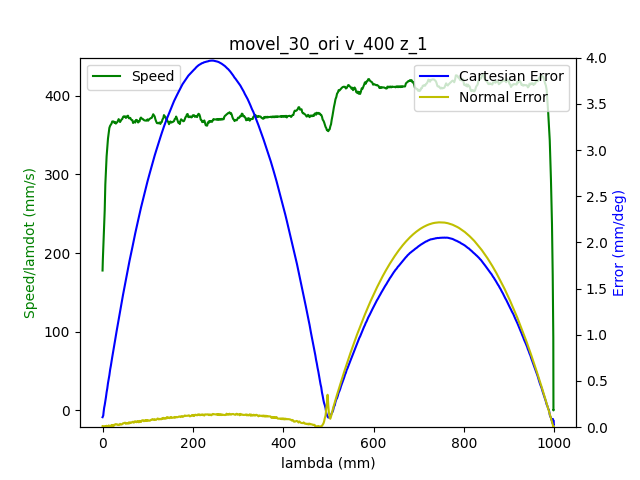

The data file committed next to this chart (first rows):
1.680526727450999975e+09, 0.000000000000000000e+00, -7.207162613185383870e-01, -1.252029392210652348e-01, -4.160044632006044130e-01, -1.163094394846029278e+00, -1.131390488983551990e+00, 1.395174316142219206e+00
1.680526727454999924e+09, 0.000000000000000000e+00, -7.207162613185383870e-01, -1.252029392210652348e-01, -4.160044632006044130e-01, -1.163094394846029278e+00, -1.131390488983551990e+00, 1.395174316142219206e+00
1.680526727459000111e+09, 0.000000000000000000e+00, -7.207162613185383870e-01, -1.252029392210652348e-01, -4.160044632006044130e-01, -1.163094394846029278e+00, -1.131390488983551990e+00, 1.395174316142219206e+00
1.680526727470999956e+09, 0.000000000000000000e+00, -7.207162613185383870e-01, -1.252029392210652348e-01, -4.160044632006044130e-01, -1.163094394846029278e+00, -1.131390488983551990e+00, 1.395174316142219206e+00
1.680526727474999905e+09, 0.000000000000000000e+00, -7.207162613185383870e-01, -1.252029392210652348e-01, -4.160044632006044130e-01, -1.163094394846029278e+00, -1.131390488983551990e+00, 1.395174316142219206e+00
1.680526727479000092e+09, 0.000000000000000000e+00, -7.207162613185383870e-01, -1.252029392210652348e-01, -4.160044632006044130e-01, -1.163094394846029278e+00, -1.131390488983551990e+00, 1.395174316142219206e+00
1.680526727483000040e+09, 0.000000000000000000e+00, -7.207162613185383870e-01, -1.252029392210652348e-01, -4.160044632006044130e-01, -1.163094394846029278e+00, -1.131390488983551990e+00, 1.395174316142219206e+00
1.680526727486999989e+09, 0.000000000000000000e+00, -7.207162613185383870e-01, -1.252029392210652348e-01, -4.160044632006044130e-01, -1.163094394846029278e+00, -1.131390488983551990e+00, 1.395174316142219206e+00
1.680526727490999937e+09, 0.000000000000000000e+00, -7.207162613185383870e-01, -1.252029392210652348e-01, -4.160044632006044130e-01, -1.163094394846029278e+00, -1.131390488983551990e+00, 1.395174316142219206e+00
1.680526727505000114e+09, 0.000000000000000000e+00, -7.207162613185383870e-01, -1.252029392210652348e-01, -4.160044632006044130e-01, -1.163094394846029278e+00, -1.131390488983551990e+00, 1.395174316142219206e+00
1.680526727523000002e+09, 1.000000000000000000e+00, -7.203654501388875309e-01, -1.251662873067733439e-01, -4.159049794332407290e-01, -1.162684242471810458e+00, -1.131390488983551990e+00, 1.394600102818313037e+00
1.680526727526999950e+09, 1.000000000000000000e+00, -7.203654501388875309e-01, -1.251662873067733439e-01, -4.159049794332407290e-01, -1.162684242471810458e+00, -1.131390488983551990e+00, 1.394600102818313037e+00
1.680526727530999899e+09, 1.000000000000000000e+00, -7.193234885754469232e-01, -1.250563315638976991e-01, -4.155873295093777675e-01, -1.161472983970926354e+00, -1.131407942276072109e+00, 1.392910624102382533e+00
1.680526727535000086e+09, 1.000000000000000000e+00, -7.193234885754469232e-01, -1.250563315638976991e-01, -4.155873295093777675e-01, -1.161472983970926354e+00, -1.131407942276072109e+00, 1.392910624102382533e+00
1.680526727539000034e+09, 1.000000000000000000e+00, -7.179446784663714443e-01, -1.249201958822421382e-01, -4.151824131229150949e-01, -1.159851573095823651e+00, -1.131444594190363917e+00, 1.390685329306089901e+00
1.680526727542999983e+09, 1.000000000000000000e+00, -7.179446784663714443e-01, -1.249201958822421382e-01, -4.151824131229150949e-01, -1.159851573095823651e+00, -1.131444594190363917e+00, 1.390685329306089901e+00
1.680526727546999931e+09, 1.000000000000000000e+00, -7.165780856620598271e-01, -1.247735882250746164e-01, -4.147652794316884495e-01, -1.158247615513241069e+00, -1.131462047482884037e+00, 1.388419891937001216e+00
1.680526727551000118e+09, 1.000000000000000000e+00, -7.165780856620598271e-01, -1.247735882250746164e-01, -4.147652794316884495e-01, -1.158247615513241069e+00, -1.131462047482884037e+00, 1.388419891937001216e+00
1.680526727555000067e+09, 1.000000000000000000e+00, -7.151992755529843482e-01, -1.246357072141670574e-01, -4.143603630452257769e-01, -1.156643657930658042e+00, -1.131496954067923832e+00, 1.386194597140708362e+00
1.680526727559000015e+09, 1.000000000000000000e+00, -7.151992755529843482e-01, -1.246357072141670574e-01, -4.143603630452257769e-01, -1.156643657930658042e+00, -1.131496954067923832e+00, 1.386194597140708362e+00
1.680526727562999964e+09, 1.000000000000000000e+00, -7.138204654439087582e-01, -1.244890995569995357e-01, -4.139432293539990759e-01, -1.155041445677327472e+00, -1.131516152689695964e+00, 1.383929159771619677e+00
1.680526727568000078e+09, 1.000000000000000000e+00, -7.138204654439087582e-01, -1.244890995569995357e-01, -4.139432293539990759e-01, -1.155041445677327472e+00, -1.131516152689695964e+00, 1.383929159771619677e+00
1.680526727572000027e+09, 1.000000000000000000e+00, -7.124538726395972521e-01, -1.243529638753439887e-01, -4.135383129675364033e-01, -1.153420034802224547e+00, -1.131551059274735760e+00, 1.381703864975327045e+00
1.680526727575999975e+09, 1.000000000000000000e+00, -7.124538726395972521e-01, -1.243529638753439887e-01, -4.135383129675364033e-01, -1.153420034802224547e+00, -1.131551059274735760e+00, 1.381703864975327045e+00
1.680526727579999924e+09, 1.000000000000000000e+00, -7.110750625305217731e-01, -1.242063562181764669e-01, -4.131333965810737308e-01, -1.151816077219641965e+00, -1.131568512567255658e+00, 1.379478570179034191e+00
1.680526727584000111e+09, 1.000000000000000000e+00, -7.110750625305217731e-01, -1.242063562181764669e-01, -4.131333965810737308e-01, -1.151816077219641965e+00, -1.131568512567255658e+00, 1.379478570179034191e+00
1.680526727588000059e+09, 1.000000000000000000e+00, -7.096945070921942822e-01, -1.240597485610089451e-01, -4.127162628898470853e-01, -1.150212119637058938e+00, -1.131605164481547687e+00, 1.377213132809945506e+00
1.680526727592000008e+09, 1.000000000000000000e+00, -7.096945070921942822e-01, -1.240597485610089451e-01, -4.127162628898470853e-01, -1.150212119637058938e+00, -1.131605164481547687e+00, 1.377213132809945506e+00
1.680526727595999956e+09, 1.000000000000000000e+00, -7.083156969831186922e-01, -1.239218675501013861e-01, -4.123113465033844127e-01, -1.148590708761956236e+00, -1.131622617774067363e+00, 1.374987838013652874e+00
1.680526727599999905e+09, 1.000000000000000000e+00, -7.083156969831186922e-01, -1.239218675501013861e-01, -4.123113465033844127e-01, -1.148590708761956236e+00, -1.131622617774067363e+00, 1.374987838013652874e+00
1.680526727604000092e+09, 1.000000000000000000e+00, -7.069491041788071861e-01, -1.237752598929338643e-01, -4.118942128121577673e-01, -1.146986751179373432e+00, -1.131640071066587483e+00, 1.372722400644564189e+00
1.680526727611000061e+09, 1.000000000000000000e+00, -7.055702940697317072e-01, -1.236391242112783034e-01, -4.114892964256950947e-01, -1.145382793596790849e+00, -1.131674977651627279e+00, 1.370497105848271335e+00
1.680526727615000010e+09, 1.000000000000000000e+00, -7.055702940697317072e-01, -1.236391242112783034e-01, -4.114892964256950947e-01, -1.145382793596790849e+00, -1.131674977651627279e+00, 1.370497105848271335e+00
1.680526727618999958e+09, 1.000000000000000000e+00, -7.041914839606561172e-01, -1.234925165541107817e-01, -4.110739080637204612e-01, -1.143778836014207823e+00, -1.131694176273399188e+00, 1.368271811051978482e+00
1.680526727622999907e+09, 1.000000000000000000e+00, -7.041914839606561172e-01, -1.234925165541107817e-01, -4.110739080637204612e-01, -1.143778836014207823e+00, -1.131694176273399188e+00, 1.368271811051978482e+00
1.680526727627000093e+09, 1.000000000000000000e+00, -7.028248911563446111e-01, -1.233546355432032365e-01, -4.106672463480057766e-01, -1.142157425139105120e+00, -1.131729082858438984e+00, 1.366006373682890018e+00
1.680526727631000042e+09, 1.000000000000000000e+00, -7.028248911563446111e-01, -1.233546355432032365e-01, -4.106672463480057766e-01, -1.142157425139105120e+00, -1.131729082858438984e+00, 1.366006373682890018e+00
1.680526727634999990e+09, 1.000000000000000000e+00, -7.014460810472691321e-01, -1.232080278860357148e-01, -4.102623299615431041e-01, -1.140553467556522538e+00, -1.131746536150959104e+00, 1.363781078886597387e+00
1.680526727638999939e+09, 1.000000000000000000e+00, -7.014460810472691321e-01, -1.232080278860357148e-01, -4.102623299615431041e-01, -1.140553467556522538e+00, -1.131746536150959104e+00, 1.363781078886597387e+00
1.680526727642999887e+09, 1.000000000000000000e+00, -7.000672709381935421e-01, -1.230718922043801400e-01, -4.098451962703164031e-01, -1.138949509973939733e+00, -1.131783188065250911e+00, 1.361554038761052521e+00
1.680526727647000074e+09, 1.000000000000000000e+00, -7.000672709381935421e-01, -1.230718922043801400e-01, -4.098451962703164031e-01, -1.138949509973939733e+00, -1.131783188065250911e+00, 1.361554038761052521e+00
1.680526727651000023e+09, 1.000000000000000000e+00, -6.987006781338820360e-01, -1.229252845472126182e-01, -4.094402798838537305e-01, -1.137345552391356707e+00, -1.131800641357770809e+00, 1.359290346721215847e+00
1.680526727654999971e+09, 1.000000000000000000e+00, -6.987006781338820360e-01, -1.229252845472126182e-01, -4.094402798838537305e-01, -1.137345552391356707e+00, -1.131800641357770809e+00, 1.359290346721215847e+00
1.680526727658999920e+09, 1.000000000000000000e+00, -6.973218680248064461e-01, -1.227874035363050731e-01, -4.090248915218791526e-01, -1.135725886845506016e+00, -1.131835547942810827e+00, 1.357063306595670982e+00
1.680526727663000107e+09, 1.000000000000000000e+00, -6.973218680248064461e-01, -1.227874035363050731e-01, -4.090248915218791526e-01, -1.135725886845506016e+00, -1.131835547942810827e+00, 1.357063306595670982e+00
1.680526727667000055e+09, 1.000000000000000000e+00, -6.959430579157309671e-01, -1.226407958791375374e-01, -4.086182298061644125e-01, -1.134121929262923434e+00, -1.131853001235330503e+00, 1.354799614555834530e+00
1.680526727671000004e+09, 1.000000000000000000e+00, -6.959430579157309671e-01, -1.226407958791375374e-01, -4.086182298061644125e-01, -1.134121929262923434e+00, -1.131853001235330503e+00, 1.354799614555834530e+00
1.680526727674999952e+09, 1.000000000000000000e+00, -6.945625024774033651e-01, -1.225046601974819904e-01, -4.082028414441897790e-01, -1.132517971680340407e+00, -1.131872199857102634e+00, 1.352574319759541455e+00
1.680526727678999901e+09, 1.000000000000000000e+00, -6.945625024774033651e-01, -1.225046601974819904e-01, -4.082028414441897790e-01, -1.132517971680340407e+00, -1.131872199857102634e+00, 1.352574319759541455e+00
1.680526727683000088e+09, 1.000000000000000000e+00, -6.931976550023438710e-01, -1.223580525403144686e-01, -4.077961797284750944e-01, -1.130896560805237705e+00, -1.131907106442142430e+00, 1.350347279633997033e+00
1.680526727687000036e+09, 1.000000000000000000e+00, -6.931976550023438710e-01, -1.223580525403144686e-01, -4.077961797284750944e-01, -1.130896560805237705e+00, -1.131907106442142430e+00, 1.350347279633997033e+00
1.680526727690999985e+09, 1.000000000000000000e+00, -6.918170995640162690e-01, -1.222114448831469469e-01, -4.073912633420124219e-01, -1.129292603222654900e+00, -1.131924559734662550e+00, 1.348083587594160360e+00
1.680526727694999933e+09, 1.000000000000000000e+00, -6.918170995640162690e-01, -1.222114448831469469e-01, -4.073912633420124219e-01, -1.129292603222654900e+00, -1.131924559734662550e+00, 1.348083587594160360e+00
1.680526727698999882e+09, 1.000000000000000000e+00, -6.904382894549407901e-01, -1.220735638722393879e-01, -4.069758749800377884e-01, -1.127688645640072318e+00, -1.131961211648954357e+00, 1.345856547468615494e+00
1.680526727703000069e+09, 1.000000000000000000e+00, -6.904382894549407901e-01, -1.220735638722393879e-01, -4.069758749800377884e-01, -1.127688645640072318e+00, -1.131961211648954357e+00, 1.345856547468615494e+00
1.680526727707000017e+09, 1.000000000000000000e+00, -6.890716966506291730e-01, -1.219269562150718661e-01, -4.065692132643230483e-01, -1.126084688057489513e+00, -1.131978664941474477e+00, 1.343592855428778821e+00
1.680526727710999966e+09, 1.000000000000000000e+00, -6.890716966506291730e-01, -1.219269562150718661e-01, -4.065692132643230483e-01, -1.126084688057489513e+00, -1.131978664941474477e+00, 1.343592855428778821e+00
1.680526727716000080e+09, 1.000000000000000000e+00, -6.876928865415536940e-01, -1.217908205334163191e-01, -4.061538249023484703e-01, -1.124463277182386811e+00, -1.132013571526514273e+00, 1.341367560632485967e+00
1.680526727720000029e+09, 1.000000000000000000e+00, -6.876928865415536940e-01, -1.217908205334163191e-01, -4.061538249023484703e-01, -1.124463277182386811e+00, -1.132013571526514273e+00, 1.341367560632485967e+00
1.680526727723999977e+09, 1.000000000000000000e+00, -6.863140764324782150e-01, -1.216442128762487834e-01, -4.057471631866337303e-01, -1.122859319599803785e+00, -1.132031024819034171e+00, 1.339140520506941101e+00
1.680526727730000019e+09, 1.000000000000000000e+00, -6.849474836281665979e-01, -1.215063318653412383e-01, -4.053317748246590968e-01, -1.121255362017221202e+00, -1.132067676733325978e+00, 1.336876828467104428e+00
... 2,397 more rows
